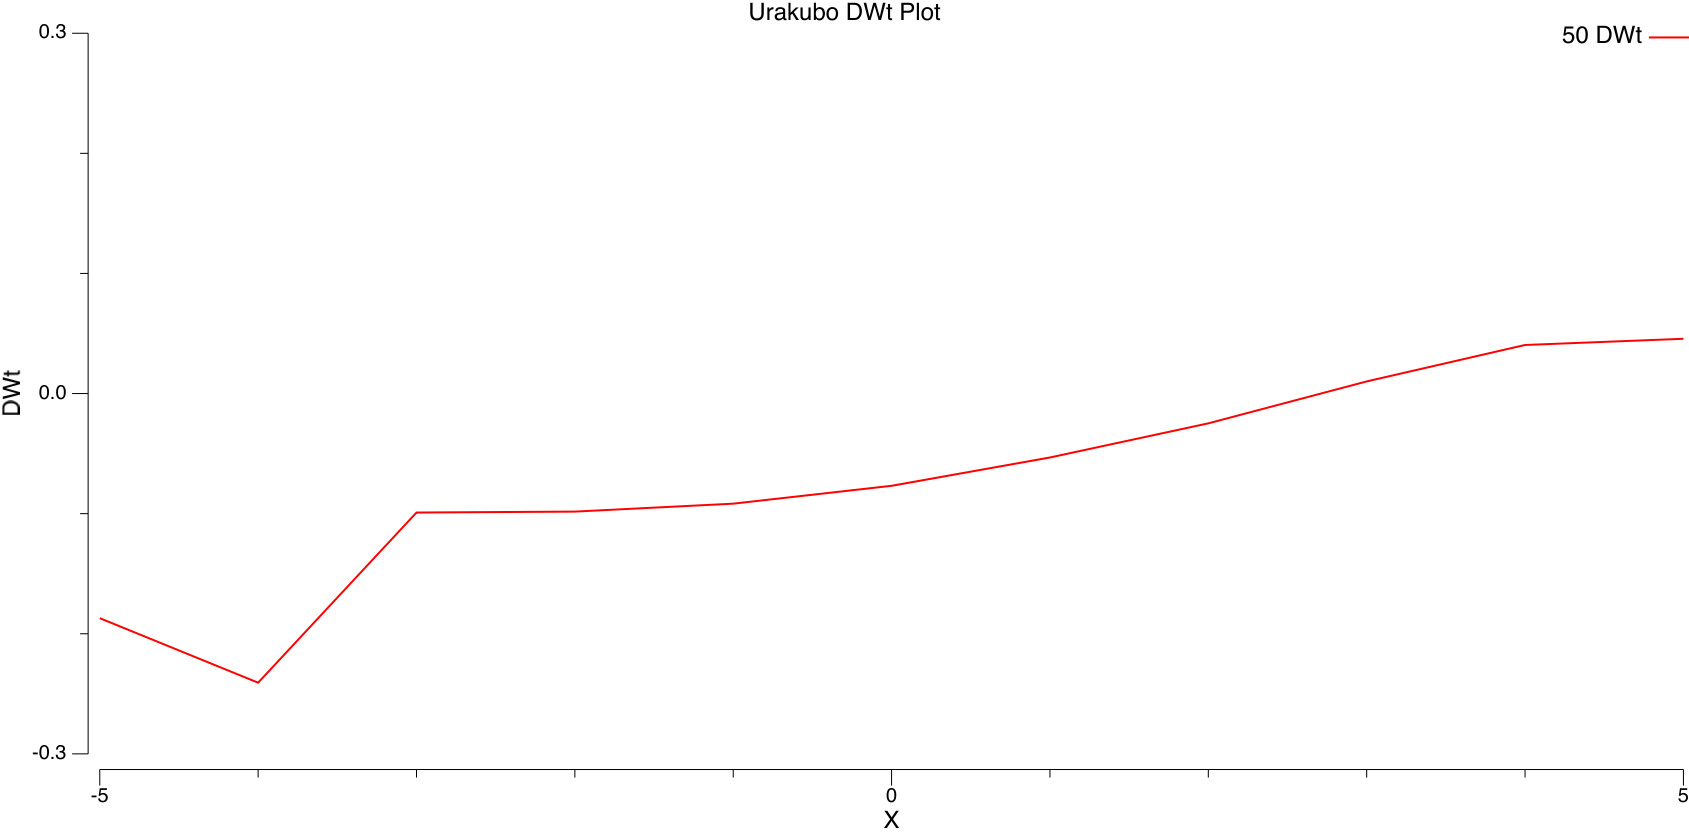

Source data for this figure (header and first rows):
#X	#Y	#DWt
-5	50	-0.187
-4	50	-0.2408
-3	50	-0.09907
-2	50	-0.09829
-1	50	-0.09169
0	50	-0.07683
1	50	-0.05325
2	50	-0.02482
3	50	0.01008
4	50	0.04044
5	50	0.04561
